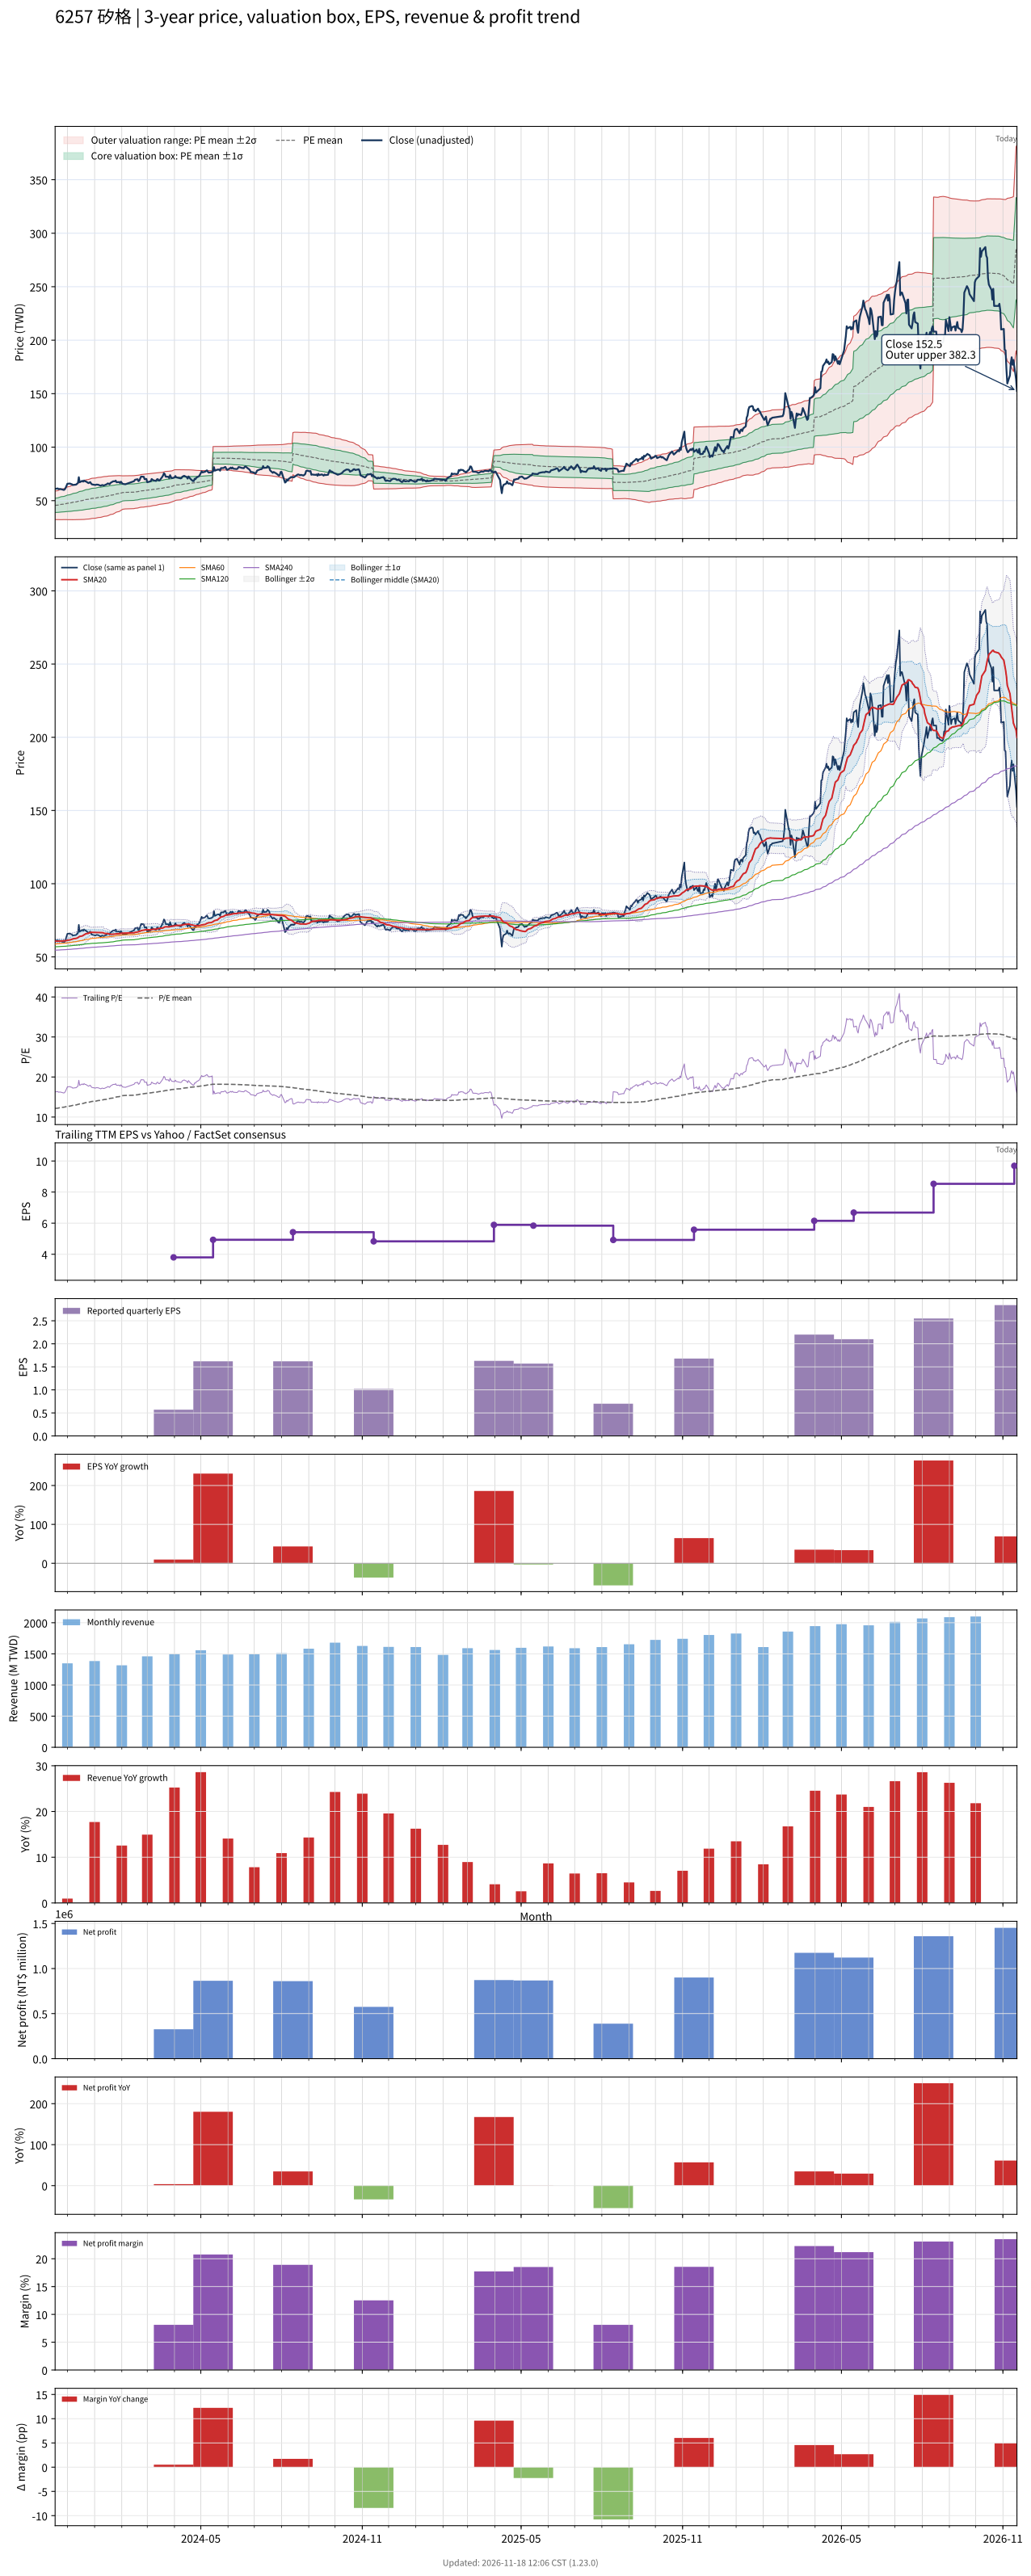

Data behind this chart, as committed beside it:
# chart-version: skill-stock-dynamic-val…
date, close, available_date, period_end, eps, ttm_eps, pe, pe_mean, pe_std, price_m2, price_m1, price_mean, price_p1, price_p2, forward_eps, forward_pe, forward_pe_mean, forward_pe_std, forward_price_m2, forward_price_m1, forward_price_mean, forward_price_p1, forward_price_p2, sma20
2023-11-17, 61, 2023-11-14, 2023-09-30, 1.61, 3.75, 16.27, 12.16, 1.777, 32.27, 38.94, 45.6, 52.27, 58.93, , , , , , , , , , 60.73
2023-11-20, 61.4, 2023-11-14, 2023-09-30, 1.61, 3.75, 16.37, 12.21, 1.809, 32.23, 39.02, 45.8, 52.58, 59.36, , , , , , , , , , 60.8
2023-11-21, 60.7, 2023-11-14, 2023-09-30, 1.61, 3.75, 16.19, 12.26, 1.835, 32.23, 39.11, 45.99, 52.87, 59.75, , , , , , , , , , 60.8
2023-11-22, 60.9, 2023-11-14, 2023-09-30, 1.61, 3.75, 16.24, 12.31, 1.861, 32.22, 39.2, 46.17, 53.15, 60.13, , , , , , , , , , 60.74
2023-11-23, 60.9, 2023-11-14, 2023-09-30, 1.61, 3.75, 16.24, 12.36, 1.886, 32.21, 39.28, 46.36, 53.43, 60.5, , , , , , , , , , 60.78
2023-11-24, 60.7, 2023-11-14, 2023-09-30, 1.61, 3.75, 16.19, 12.41, 1.909, 32.22, 39.38, 46.54, 53.7, 60.86, , , , , , , , , , 60.84
2023-11-27, 60, 2023-11-14, 2023-09-30, 1.61, 3.75, 16, 12.46, 1.927, 32.26, 39.49, 46.72, 53.94, 61.17, , , , , , , , , , 60.85
2023-11-28, 60.6, 2023-11-14, 2023-09-30, 1.61, 3.75, 16.16, 12.51, 1.947, 32.29, 39.59, 46.9, 54.2, 61.5, , , , , , , , , , 60.91
2023-11-29, 62, 2023-11-14, 2023-09-30, 1.61, 3.75, 16.53, 12.56, 1.972, 32.3, 39.69, 47.09, 54.48, 61.88, , , , , , , , , , 61.03
2023-11-30, 63.8, 2023-11-14, 2023-09-30, 1.61, 3.75, 17.01, 12.61, 2.003, 32.27, 39.78, 47.3, 54.81, 62.32, , , , , , , , , , 61.17
2023-12-01, 65.8, 2023-11-14, 2023-09-30, 1.61, 3.75, 17.55, 12.67, 2.042, 32.2, 39.86, 47.52, 55.18, 62.84, , , , , , , , , , 61.39
2023-12-04, 66, 2023-11-14, 2023-09-30, 1.61, 3.75, 17.6, 12.73, 2.079, 32.15, 39.95, 47.75, 55.55, 63.34, , , , , , , , , , 61.62
2023-12-05, 65.5, 2023-11-14, 2023-09-30, 1.61, 3.75, 17.47, 12.79, 2.112, 32.13, 40.05, 47.97, 55.89, 63.81, , , , , , , , , , 61.8
2023-12-06, 65.4, 2023-11-14, 2023-09-30, 1.61, 3.75, 17.44, 12.85, 2.142, 32.12, 40.16, 48.19, 56.22, 64.26, , , , , , , , , , 62.01
2023-12-07, 64.6, 2023-11-14, 2023-09-30, 1.61, 3.75, 17.23, 12.91, 2.168, 32.14, 40.27, 48.4, 56.53, 64.66, , , , , , , , , , 62.2
2023-12-08, 64.7, 2023-11-14, 2023-09-30, 1.61, 3.75, 17.25, 12.96, 2.191, 32.18, 40.4, 48.62, 56.83, 65.05, , , , , , , , , , 62.42
2023-12-11, 65, 2023-11-14, 2023-09-30, 1.61, 3.75, 17.33, 13.02, 2.215, 32.22, 40.53, 48.83, 57.14, 65.44, , , , , , , , , , 62.65
2023-12-12, 65.8, 2023-11-14, 2023-09-30, 1.61, 3.75, 17.55, 13.08, 2.24, 32.25, 40.65, 49.05, 57.45, 65.85, , , , , , , , , , 62.86
2023-12-13, 66.4, 2023-11-14, 2023-09-30, 1.61, 3.75, 17.71, 13.14, 2.266, 32.29, 40.78, 49.28, 57.78, 66.28, , , , , , , , , , 63.13
2023-12-14, 71.9, 2023-11-14, 2023-09-30, 1.61, 3.75, 19.17, 13.22, 2.317, 32.18, 40.87, 49.56, 58.25, 66.94, , , , , , , , , , 63.66
2023-12-15, 67.2, 2023-11-14, 2023-09-30, 1.61, 3.75, 17.92, 13.28, 2.342, 32.23, 41.01, 49.79, 58.57, 67.36, , , , , , , , , , 63.97
2023-12-18, 68.5, 2023-11-14, 2023-09-30, 1.61, 3.75, 18.27, 13.34, 2.369, 32.28, 41.16, 50.04, 58.93, 67.81, , , , , , , , , , 64.32
2023-12-19, 67.8, 2023-11-14, 2023-09-30, 1.61, 3.75, 18.08, 13.41, 2.391, 32.36, 41.32, 50.29, 59.25, 68.22, , , , , , , , , , 64.67
2023-12-20, 68.8, 2023-11-14, 2023-09-30, 1.61, 3.75, 18.35, 13.48, 2.416, 32.42, 41.48, 50.54, 59.6, 68.66, , , , , , , , , , 65.07
2023-12-21, 68.1, 2023-11-14, 2023-09-30, 1.61, 3.75, 18.16, 13.54, 2.436, 32.52, 41.65, 50.78, 59.92, 69.05, , , , , , , , , , 65.43
2023-12-22, 68, 2023-11-14, 2023-09-30, 1.61, 3.75, 18.13, 13.61, 2.454, 32.62, 41.83, 51.03, 60.23, 69.43, , , , , , , , , , 65.8
2023-12-25, 66.4, 2023-11-14, 2023-09-30, 1.61, 3.75, 17.71, 13.67, 2.464, 32.77, 42.01, 51.25, 60.5, 69.74, , , , , , , , , , 66.11
2023-12-26, 66.8, 2023-11-14, 2023-09-30, 1.61, 3.75, 17.81, 13.73, 2.48, 32.87, 42.17, 51.47, 60.77, 70.07, , , , , , , , , , 66.42
2023-12-27, 67.3, 2023-11-14, 2023-09-30, 1.61, 3.75, 17.95, 13.79, 2.494, 32.99, 42.34, 51.69, 61.05, 70.4, , , , , , , , , , 66.69
2023-12-28, 66, 2023-11-14, 2023-09-30, 1.61, 3.75, 17.6, 13.84, 2.501, 33.16, 42.54, 51.91, 61.29, 70.67, , , , , , , , , , 66.8
2023-12-29, 65.2, 2023-11-14, 2023-09-30, 1.61, 3.75, 17.39, 13.9, 2.503, 33.36, 42.74, 52.13, 61.51, 70.9, , , , , , , , , , 66.77
2024-01-02, 64.6, 2023-11-14, 2023-09-30, 1.61, 3.75, 17.23, 13.96, 2.503, 33.57, 42.95, 52.34, 61.72, 71.1, , , , , , , , , , 66.7
2024-01-03, 65, 2023-11-14, 2023-09-30, 1.61, 3.75, 17.33, 14.01, 2.503, 33.77, 43.15, 52.54, 61.93, 71.32, , , , , , , , , , 66.67
2024-01-04, 65, 2023-11-14, 2023-09-30, 1.61, 3.75, 17.33, 14.07, 2.503, 33.97, 43.36, 52.75, 62.14, 71.52, , , , , , , , , , 66.66
2024-01-05, 64.9, 2023-11-14, 2023-09-30, 1.61, 3.75, 17.31, 14.12, 2.503, 34.17, 43.56, 52.95, 62.34, 71.72, , , , , , , , , , 66.67
2024-01-08, 63.9, 2023-11-14, 2023-09-30, 1.61, 3.75, 17.04, 14.17, 2.501, 34.38, 43.76, 53.14, 62.52, 71.89, , , , , , , , , , 66.63
2024-01-09, 64.4, 2023-11-14, 2023-09-30, 1.61, 3.75, 17.17, 14.22, 2.498, 34.6, 43.97, 53.33, 62.7, 72.07, , , , , , , , , , 66.6
2024-01-10, 64.6, 2023-11-14, 2023-09-30, 1.61, 3.75, 17.23, 14.28, 2.493, 34.84, 44.19, 53.53, 62.88, 72.23, , , , , , , , , , 66.54
2024-01-11, 64.2, 2023-11-14, 2023-09-30, 1.61, 3.75, 17.12, 14.33, 2.486, 35.08, 44.41, 53.73, 63.05, 72.38, , , , , , , , , , 66.43
2024-01-12, 64.3, 2023-11-14, 2023-09-30, 1.61, 3.75, 17.15, 14.38, 2.479, 35.33, 44.63, 53.92, 63.22, 72.52, , , , , , , , , , 66.05
2024-01-15, 65.4, 2023-11-14, 2023-09-30, 1.61, 3.75, 17.44, 14.44, 2.472, 35.6, 44.87, 54.13, 63.4, 72.67, , , , , , , , , , 65.96
2024-01-16, 66.1, 2023-11-14, 2023-09-30, 1.61, 3.75, 17.63, 14.49, 2.465, 35.86, 45.11, 54.35, 63.59, 72.84, , , , , , , , , , 65.84
2024-01-17, 65.8, 2023-11-14, 2023-09-30, 1.61, 3.75, 17.55, 14.55, 2.455, 36.16, 45.36, 54.57, 63.77, 72.98, , , , , , , , , , 65.74
2024-01-18, 65.3, 2023-11-14, 2023-09-30, 1.61, 3.75, 17.41, 14.61, 2.428, 36.59, 45.7, 54.81, 63.91, 73.02, , , , , , , , , , 65.56
2024-01-19, 66.5, 2023-11-14, 2023-09-30, 1.61, 3.75, 17.73, 14.68, 2.408, 36.99, 46.02, 55.05, 64.08, 73.1, , , , , , , , , , 65.48
2024-01-22, 68, 2023-11-14, 2023-09-30, 1.61, 3.75, 18.13, 14.75, 2.387, 37.4, 46.35, 55.3, 64.26, 73.21, , , , , , , , , , 65.48
2024-01-23, 68.1, 2023-11-14, 2023-09-30, 1.61, 3.75, 18.16, 14.82, 2.362, 37.86, 46.71, 55.57, 64.43, 73.28, , , , , , , , , , 65.57
2024-01-24, 68, 2023-11-14, 2023-09-30, 1.61, 3.75, 18.13, 14.89, 2.333, 38.33, 47.08, 55.83, 64.58, 73.33, , , , , , , , , , 65.63
2024-01-25, 68.7, 2023-11-14, 2023-09-30, 1.61, 3.75, 18.32, 14.96, 2.306, 38.81, 47.45, 56.1, 64.75, 73.39, , , , , , , , , , 65.7
2024-01-26, 67.2, 2023-11-14, 2023-09-30, 1.61, 3.75, 17.92, 15.03, 2.273, 39.31, 47.83, 56.35, 64.88, 73.4, , , , , , , , , , 65.76
2024-01-29, 67.4, 2023-11-14, 2023-09-30, 1.61, 3.75, 17.97, 15.1, 2.238, 39.83, 48.22, 56.61, 65, 73.39, , , , , , , , , , 65.87
2024-01-30, 66.5, 2023-11-14, 2023-09-30, 1.61, 3.75, 17.73, 15.16, 2.197, 40.38, 48.62, 56.86, 65.09, 73.33, , , , , , , , , , 65.97
2024-01-31, 67.7, 2023-11-14, 2023-09-30, 1.61, 3.75, 18.05, 15.23, 2.154, 40.97, 49.04, 57.12, 65.19, 73.27, , , , , , , , , , 66.1
2024-02-01, 66.6, 2023-11-14, 2023-09-30, 1.61, 3.75, 17.76, 15.3, 2.101, 41.62, 49.5, 57.37, 65.25, 73.13, , , , , , , , , , 66.18
2024-02-02, 65.7, 2023-11-14, 2023-09-30, 1.61, 3.75, 17.52, 15.35, 2.084, 41.93, 49.74, 57.56, 65.37, 73.19, , , , , , , , , , 66.22
2024-02-05, 65.3, 2023-11-14, 2023-09-30, 1.61, 3.75, 17.41, 15.4, 2.065, 42.25, 49.99, 57.74, 65.48, 73.22, , , , , , , , , , 66.29
2024-02-15, 68.2, 2023-11-14, 2023-09-30, 1.61, 3.75, 18.19, 15.45, 2.053, 42.54, 50.24, 57.94, 65.64, 73.33, , , , , , , , , , 66.48
2024-02-16, 69.5, 2023-11-14, 2023-09-30, 1.61, 3.75, 18.53, 15.5, 2.046, 42.8, 50.47, 58.14, 65.82, 73.49, , , , , , , , , , 66.72
2024-02-19, 70, 2023-11-14, 2023-09-30, 1.61, 3.75, 18.67, 15.56, 2.04, 43.05, 50.7, 58.35, 66, 73.65, , , , , , , , , , 67.02
... 667 more rows
